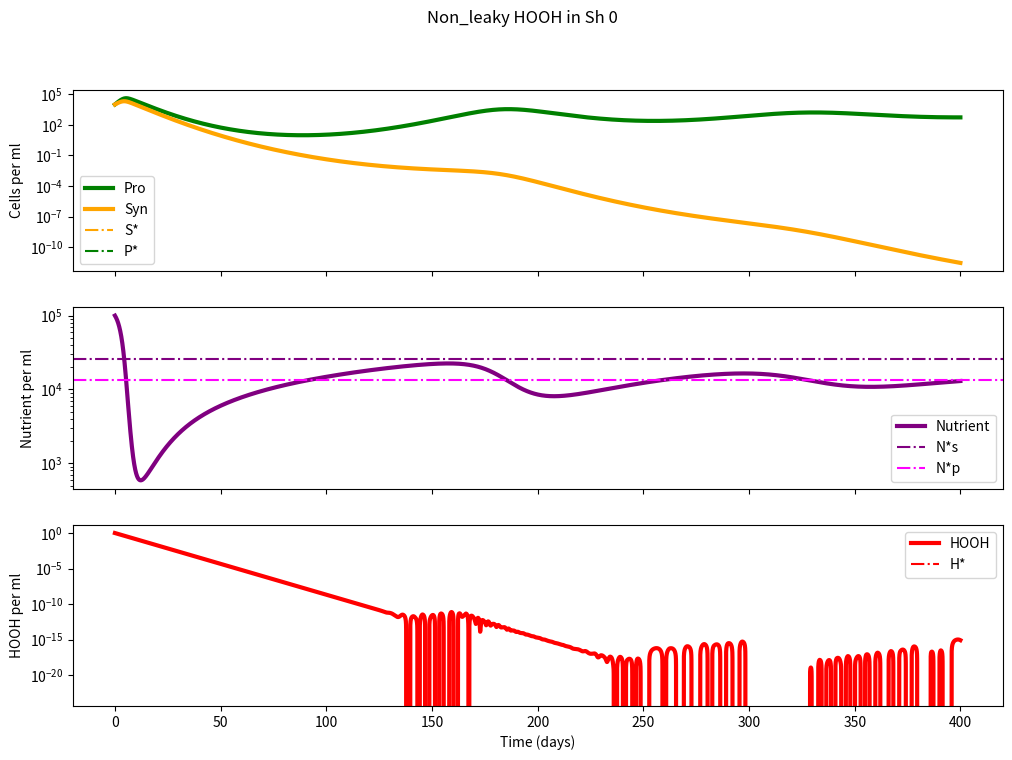

Here is the Python script that generated this plot: (Note: this script raises an exception after producing the figure.)
#!/usr/bin/env python3
# -*- coding: utf-8 -*-
"""
name:   no_leak_contour.py 

location: /Users/<user>/Documents/Talmy_research/Zinser_lab/Projects/Competitions/Pro_vs_Syn/src

Goal: 
Compete Pro and Syn on one nutrient N with HOOH only effecting Pro 
create contour graph to show Hsupply and N supply rates on x and y axis 
print out color of green (pro wins) or yellow (syn wins) along arrays of H and N supply 

@author: dkm


"""

import pandas as pd
import numpy as np
import matplotlib.pyplot as plt
from scipy import *
from scipy.integrate import odeint



#####################
# Set UP
######################


step = 0.001
ndays = 400 
mtimes = np.linspace(0,ndays,int(ndays/step))

#initial values 
P0 = 1e4
S0 = 1e4
N0 = 1e5        #nM 
H0 = 1    #nm
inits = (P0,S0,N0,H0)



#parameters
Qnp = 1#(9.4e-15*(1/(14.0))*1e+9)  #Nitrogen Quota for Pro from Bertillison?  #giving N in micro units? 
Qns = 1#(20.0e-15*(1/(14.0))*1e+9)


k1p =  0.00002     #Pro alpha
k1s =  0.00001      #Syn alpha 
k2 =  0.88    #Vmax    shared for P and S here
ksp = k2/k1p
kss = k2/k1s
dp = 0.2   #pro delta
ds =  0.2   #syn delta
kdam = 0.005   #hooh mediated damage rate of Pro 
deltah = 0.2       #decay rate of HOOH via Syn 
rho =  0.002                  #innate N loss from system 
Sh = 0
SN = 0
params = [ksp,kss,k2,dp,ds,kdam,deltah,rho,SN,Sh]

#empty arrays 
P = np.array([])
S  = np.array([])
N = np.array([])
H = np.array([])
y = [P,S,N,H]


#function set up for ode int


def nleak(y,t,params):
    ksp,kss,k2,dp,ds,kdam,deltah,rho,SN,Sh= params[0], params[1], params[2],params[3],params[4], params[5],params[6],params[7],params[8],params[9]
    P,S,N,H = y[0],y[1],y[2],y[3]
    dPdt = (k2 * N /( (ksp) + N) )*P - (dp *P) - kdam*H*P
    dSdt = (k2 * N /( (kss) + N) )*S - (ds *S) 
    dNdt = SN - ((k2 * N /( (ksp) + N) )* P * Qnp) - ((k2 * N /( (kss) + N) ) * S * Qns)-rho*N
    dHdt = Sh - deltah*H
    return [dPdt,dSdt,dNdt,dHdt]



##########################################################

# Calculated analytical solutions at equilibrium

##########################################################


##### S wins #########

Nstars = (ds*kss)/((k2*Qns)-ds)

#Hstar = Sh/deltah
Sstar = (SN - rho*Nstars)*(((Nstars + kss)/(k2*Nstars*Qns)))


##### P wins #########
Nstarp = ((ksp*dp )+(ksp*kdam))/((k2*Qnp) - dp - kdam)

Hstar = Sh/deltah

Pstar = (SN - rho*Nstarp)*((Nstarp + ksp)/((k2*Nstarp)*Qnp))

Nstarph = ((ksp*dp )+(ksp*kdam*Hstar))/((k2*Qnp) - dp - (kdam*Hstar))
vHline = ((deltah)/(Pstar*kdam)*((Nstarp+ksp)/(k2*Nstarp*Pstar*Qnp)+(dp*Pstar)))


##############################
#  P wining Dynamics 
##############################


#params for P to Win 
Sh = 0
SN = 200
params = [ksp,kss,k2,dp,ds,kdam,deltah,rho,SN,Sh]


#run model 

competition  = odeint(nleak, inits, mtimes, args = (params,))

#grab values to graph 
Ps = competition[:,0]
Ss = competition[:,1]
Ns = competition[:,2]
Hs = competition[:,3]


#graph for P winning 

fig1, (ax1, ax2, ax3) = plt.subplots(3, 1, sharex=True, figsize=(12,8),dpi = 300)

fig1.suptitle('Non_leaky HOOH in Sh '+str(Sh))

ax1.set(ylabel='Cells per ml')
ax2.set(ylabel='Nutrient per ml')
ax3.set(xlabel='Time (days)', ylabel='HOOH per ml')

ax1.plot(mtimes, Ps , linewidth = 3, color = 'g', label = 'Pro')#' k1 =' + str(k1p))
ax1.plot(mtimes, Ss, linewidth = 3, color = 'orange', label = 'Syn')#' k1 =' + str(k1s))
ax2.plot(mtimes, Ns,linewidth = 3, color = 'purple', label = "Nutrient")
ax3.plot(mtimes, Hs,linewidth = 3, color = 'red', label = "HOOH")

ax1.axhline(Sstar,color = 'orange', linestyle = "-.",label = 'S*')
ax1.axhline(Pstar,color = 'g', linestyle = "-.",label = 'P*')
ax2.axhline(Nstars,color = 'purple', linestyle = "-.",label = 'N*s')
ax2.axhline(Nstarp,color = 'magenta', linestyle = "-.",label = 'N*p')
ax3.axhline(Hstar,color = 'red', linestyle = "-.",label = 'H*')

ax1.semilogy()
ax2.semilogy()
ax3.semilogy()

ax1.legend(loc = 'best')
ax2.legend(loc = 'best')
ax3.legend(loc = 'best')


plt.show()


fig1.savefig('../figures/no_leak_dyanmics_Pwins',dpi=300)
plt.show()



##############################
#  S wining Dynamics 
##############################

#params for S to Win 
Sh = 10
SN = 200
params = [ksp,kss,k2,dp,ds,kdam,deltah,rho,SN,Sh]


#run model 

competition  = odeint(nleak, inits, mtimes, args = (params,))

#grab values to graph 
Ps = competition[:,0]
Ss = competition[:,1]
Ns = competition[:,2]
Hs = competition[:,3]


#graph for S winning 

fig2, (ax1, ax2, ax3) = plt.subplots(3, 1, sharex=True, figsize=(12,8),dpi = 300)
fig2.suptitle('Non_leaky HOOH in Sh '+str(Sh))

ax1.set(ylabel='Cells per ml')
ax2.set(ylabel='Nutrient per ml')
ax3.set(xlabel='Time (days)', ylabel='HOOH per ml')

ax1.plot(mtimes, Ps , linewidth = 3, color = 'g', label = 'Pro')#' k1 =' + str(k1p))
ax1.plot(mtimes, Ss, linewidth = 3, color = 'orange', label = 'Syn')#' k1 =' + str(k1s))
ax2.plot(mtimes, Ns,linewidth = 3, color = 'purple', label = "Nutrient")
ax3.plot(mtimes, Hs,linewidth = 3, color = 'red', label = "HOOH")

ax1.axhline(Sstar,color = 'orange', linestyle = "-.",label = 'S*')
ax1.axhline(Pstar,color = 'g', linestyle = "-.",label = 'P*')
ax2.axhline(Nstars,color = 'purple', linestyle = "-.",label = 'N*s')
ax2.axhline(Nstarp,color = 'magenta', linestyle = "-.",label = 'N*p')
ax3.axhline(Hstar,color = 'red', linestyle = "-.",label = 'H*')

ax1.semilogy()
ax2.semilogy()
ax3.semilogy()

ax1.legend(loc = 'best')
ax2.legend(loc = 'best')
ax3.legend(loc = 'best')


plt.show()

fig2.savefig('../figures/no_leak_dyanmics_Swins',dpi=300)


##############################

#Contour creation

##############################


Shs = np.linspace(0, 500, num = 10)
SNs = np.linspace(0, 500, num = 10)
Z = np.zeros((int(SNs.shape[0]),int(Shs.shape[0])),float)


for (i,SN) in zip(range(SNs.shape[0]),SNs):
    for (j,Sh) in zip(range(Shs.shape[0]),Shs):
        params = [ksp,kss,k2,dp,ds,kdam,deltah,rho, SN, Sh]
        nonleaky  = odeint(nleak, inits, mtimes, args = (params,))
        Psc = nonleaky[:,0]
        Ssc = nonleaky[:,1]
        Nsc = nonleaky[:,2]
        Hcs = nonleaky[:,3]
        Ssc_av = np.mean(Ssc[-200:])
        Psc_av = np.mean(Psc[-200:])
        ratio = (Ssc_av/( Ssc_av+ Psc_av))
        Z[i,j] = ratio
        if np.all([g <= 1e-2 for g in Psc[-200:]]) and np.all([h >= 10 for h in Ssc[-200:]]) : 
            Z[i,j] = 1
        if np.all([g >= 10 for g in Psc[-200:]]) and np.all([h <= 1e-2 for h in Ssc[-200:]]) : 
            Z[i,j] = 0
        if np.all([g <= 1e-2 for g in Psc[-200:]]) and np.all([h <= 1e-2 for h in Ssc[-200:]]) : 
            Z[i,j] = -1


#######################
#graphing contour
######################

fig2,(ax1) = plt.subplots(sharex = True, sharey = True, figsize = (8,5),dpi = 300)
fig2.suptitle('Non_leaky Contour')
grid = ax1.pcolormesh( Shs,SNs, np.where(Z == -1, np.nan, Z), vmin=0, vmax=np.max(Z), cmap = 'summer', shading='auto')  #'summer_r is reversed color map shading
#np.where(Z == 17, np.nan, Z)

ax1.axhline((rho*Nstars),color = 'purple', linestyle = "-.",label = 'SN cutoff for S growth?')
ax1.axhline((rho*Nstarp),color = 'magenta', linestyle = "-.",label = 'SN cutoff for P growth?')
ax1.axhline((rho*Nstarph),color = 'orange', linestyle = "-.",label = 'SN cutoff for P+H growth?')
ax1.axvline((vHline),color = 'c', linestyle = "-.",label = 'H cutoff?')

ax1.set(xlabel='Supply hooh')
ax1.set(ylabel='Supply nutrient')

fig2.colorbar(grid, cmap= 'summer',label = 'S / (S+P)')
plt.legend()

fig2.savefig('../figures/no_leak_contour',dpi=300)


print('') 

print('*** Done ***')